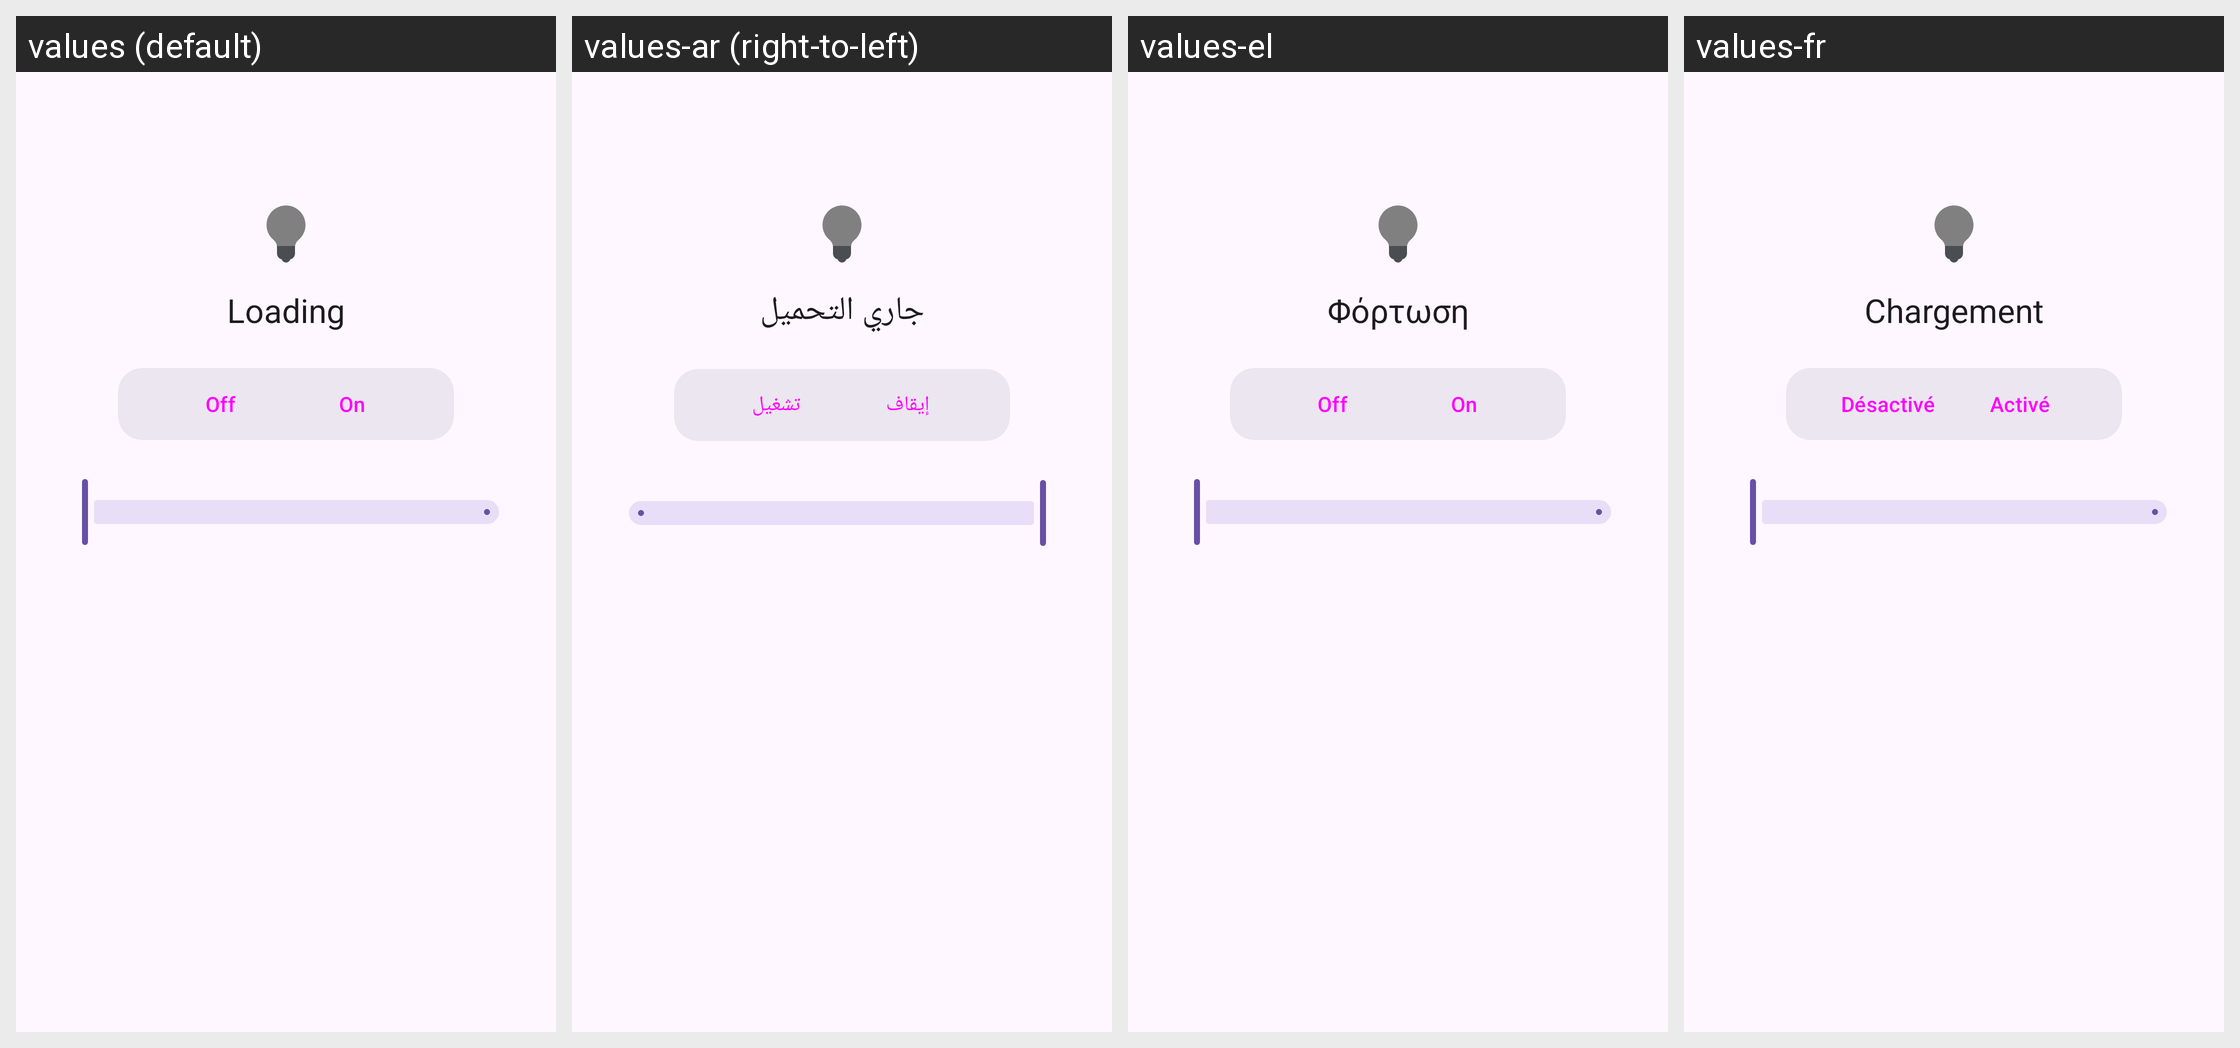

Locale-by-locale string values for the Android screen shown in this grid:
Android screen res/layout/activity_hue_lamp.xml rendered under 4 locales, left to right: values (default), values-ar (right-to-left), values-el, values-fr. Device: Nexus 5 (rendered at 1080×1920; each locale shown at half size, 540×960, under a caption strip naming it); theme Theme.Material3.DayNight.NoActionBar.
Other locales in the repository, not shown: values-bg, values-cs, values-da, values-de, values-es, values-et, values-fi, values-hu, values-it, values-ja, values-ko, values-lt, values-lv, values-nl, values-pl, values-pt, values-ro, values-ru, values-sv, values-tr, values-vi, values-zh-rCN, values-zh-rTW.
Strings drawn on this screen, with the default value and each locale's value (text and hints the layout hard-codes, and strings that could not be matched under every locale, appear in the picture but are not listed):

placeholder
  values: Loading
  values-ar: جاري التحميل
  values-el: Φόρτωση
  values-fr: Chargement

str_off
  values: Off
  values-ar: إيقاف
  values-el: Off
  values-fr: Désactivé

str_on
  values: On
  values-ar: تشغيل
  values-el: On
  values-fr: Activé
